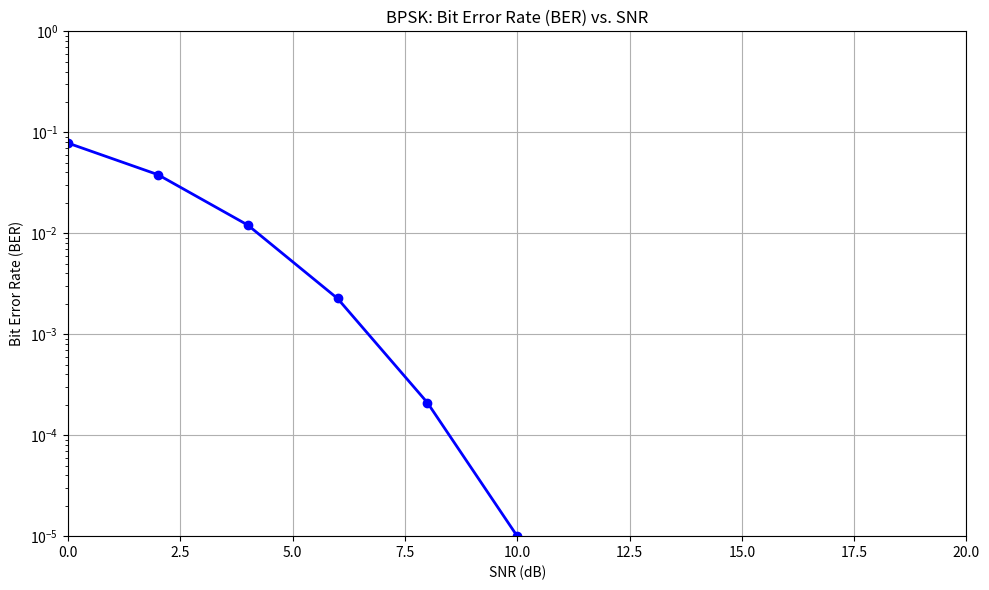

Reproduce this figure in Python.
import numpy as np
import matplotlib.pyplot as plt

# Simulation parameters
num_bits = int(1e5)         # Number of bits to simulate
SNR_dB = np.arange(0, 21, 2)  # Range of SNR in dB
SNR_linear = 10 ** (SNR_dB / 10)  # Convert SNR to linear scale

# Generate random binary data
data = np.random.randint(0, 2, num_bits)  # Binary data (0s and 1s)

# BPSK Modulation (mapping 0 -> +1, 1 -> -1)
bpsk_signal = 2 * data - 1  # Map binary data to BPSK symbols

# Pre-allocate BER results
BER = np.zeros(len(SNR_dB))

# Loop through different SNR values
for i in range(len(SNR_dB)):
    # Add AWGN noise to the signal
    noise = (1 / np.sqrt(2 * SNR_linear[i])) * (np.random.randn(num_bits) + 1j * np.random.randn(num_bits))  # Complex Gaussian noise
    received_signal = bpsk_signal + np.real(noise)  # Add real noise part
    
    # BPSK Demodulation (decoding the received signal)
    demodulated_data = received_signal > 0  # Decision rule: +1 -> 0, -1 -> 1
    
    # Compute bit errors
    errors = np.sum(demodulated_data != data)
    
    # Compute Bit Error Rate (BER)
    BER[i] = errors / num_bits

# Plot the Bit Error Rate (BER) vs. SNR
plt.figure(figsize=(10, 6))
plt.semilogy(SNR_dB, BER, 'b-o', linewidth=2)
plt.grid(True)
plt.title('BPSK: Bit Error Rate (BER) vs. SNR')
plt.xlabel('SNR (dB)')
plt.ylabel('Bit Error Rate (BER)')
plt.axis([0, 20, 1e-5, 1])
plt.tight_layout()
plt.show()
